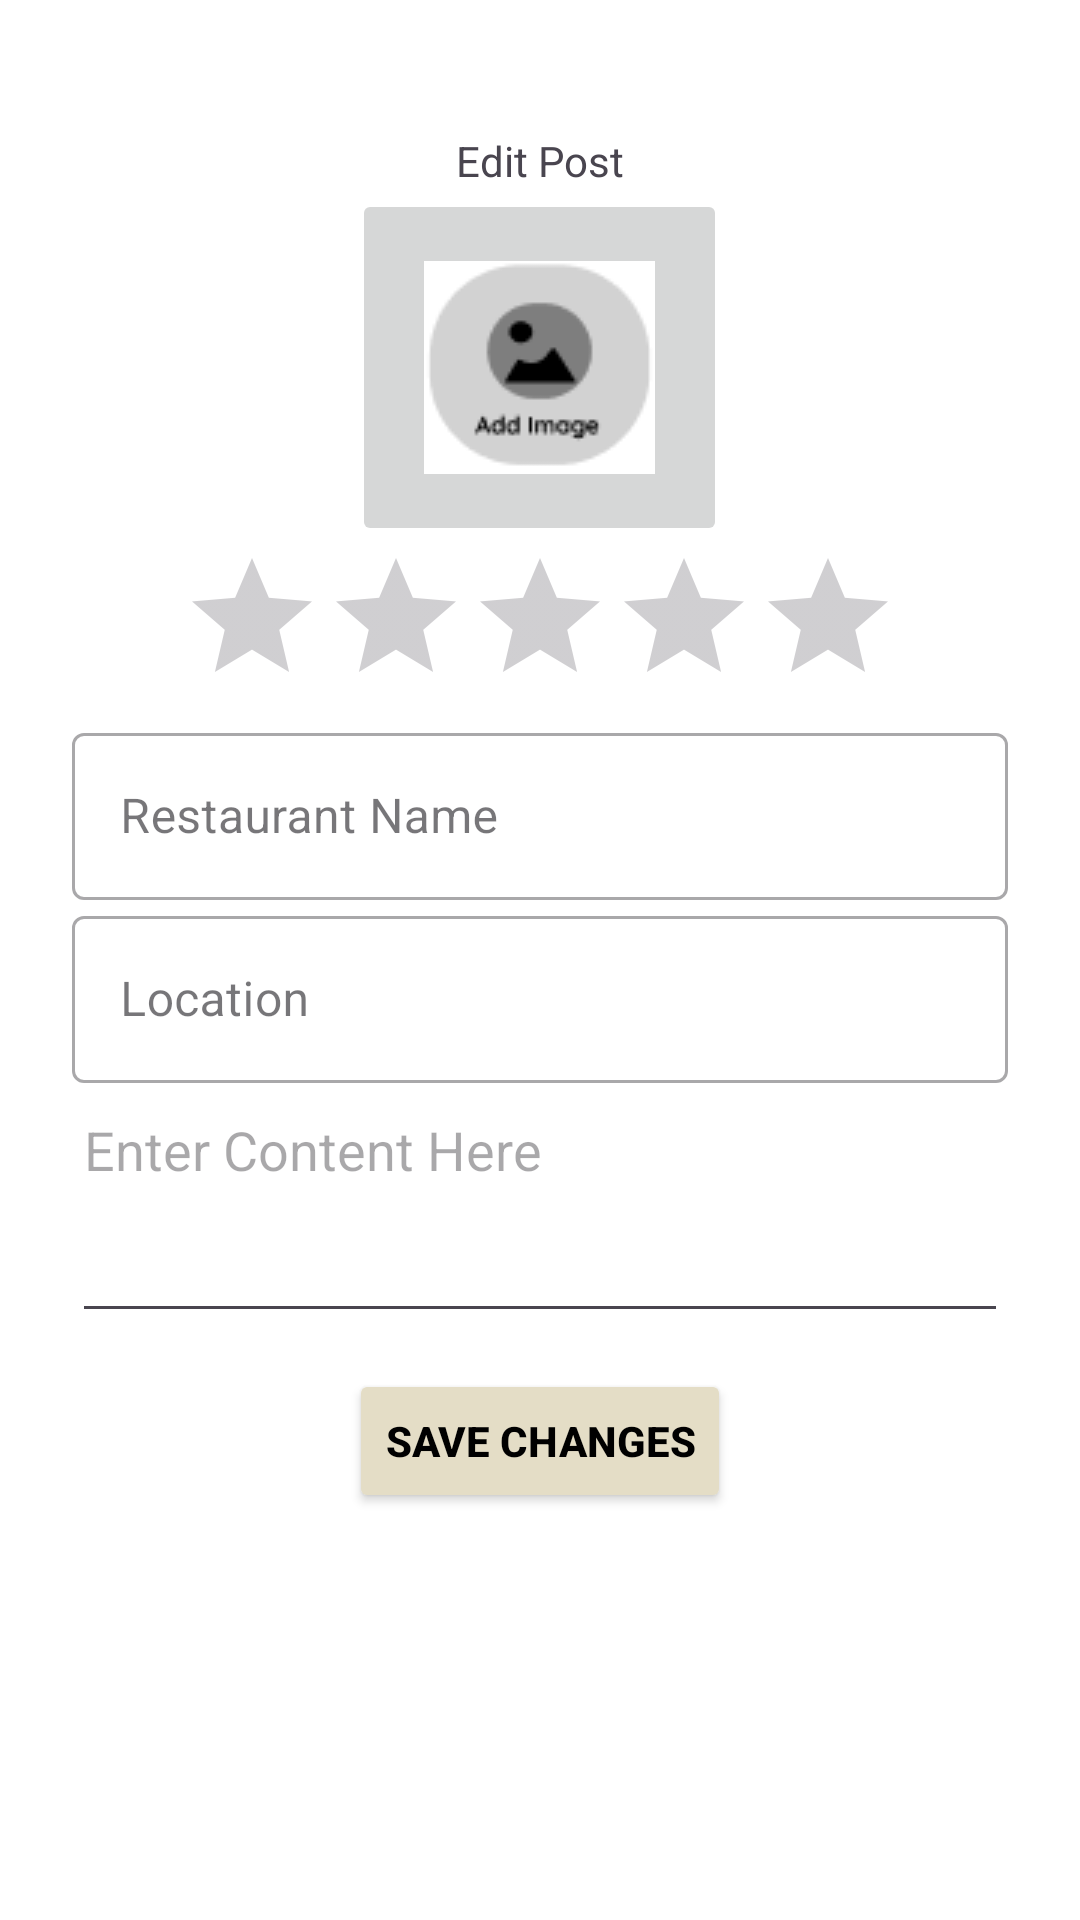

This screen was rendered from an Android layout file. Write that file and the resources it references.
<!-- AndroidManifest.xml: application theme Theme.QueRico -->
<!-- res/layout/fragment_edit_post.xml -->
<?xml version="1.0" encoding="utf-8"?>
<LinearLayout
    xmlns:android="http://schemas.android.com/apk/res/android"
    xmlns:tools="http://schemas.android.com/tools"
    android:layout_width="match_parent"
    android:layout_height="match_parent"
    android:background="@color/addPostBackground"
    android:orientation="vertical"
    android:gravity="center_horizontal"
    tools:context=".Fragments.EditPostFragment"
    android:padding="24dp">

    <TextView
        android:layout_width="match_parent"
        android:layout_height="wrap_content"
        android:paddingTop="20dp"
        android:gravity="center"
        android:text="@string/edit_post_header"
        />

    <ImageButton
        android:id="@+id/edit_post_image_button"
        android:layout_width="wrap_content"
        android:layout_height="wrap_content"
        android:layout_gravity="center_horizontal"
        android:clickable="true"
        android:contentDescription="Edit Photo"
        android:focusable="true"
        android:src="@drawable/ic_add_image"
        android:padding="24dp"
        />

    <RatingBar
        android:id="@+id/edit_rating_bar"
        android:layout_width="wrap_content"
        android:layout_height="wrap_content"
        android:numStars="5"
        android:rating="0"
        android:stepSize="0.5"
        android:isIndicator="false"
        android:layout_centerInParent="true" />

    
    <com.google.android.material.textfield.TextInputLayout
        android:id="@+id/edit_post_restaurant_name_input_hint"
        style="@style/Widget.MaterialComponents.TextInputLayout.OutlinedBox"
        android:layout_width="match_parent"
        android:layout_height="wrap_content"
        android:hint="@string/restaurant_name_hint">

        <com.google.android.material.textfield.TextInputEditText
            android:id="@+id/edit_post_restaurant_name_input_text"
            android:layout_width="match_parent"
            android:layout_height="wrap_content"
            android:inputType="text" />
    </com.google.android.material.textfield.TextInputLayout>

    
    <com.google.android.material.textfield.TextInputLayout
        android:id="@+id/edit_post_location_input_hint"
        style="@style/Widget.MaterialComponents.TextInputLayout.OutlinedBox"
        android:layout_width="match_parent"
        android:layout_height="wrap_content"
        android:hint="@string/location_hint">

        <com.google.android.material.textfield.TextInputEditText
            android:id="@+id/edit_post_location_input_text"
            android:layout_width="match_parent"
            android:layout_height="wrap_content"
            android:inputType="text" />
    </com.google.android.material.textfield.TextInputLayout>

    <EditText
        android:id="@+id/edit_post_content"
        android:layout_width="match_parent"
        android:layout_height="wrap_content"
        android:gravity="top|start"
        android:hint="@string/content_hint"
        android:inputType="textMultiLine"
        android:maxLines="5"
        android:minLines="3"
        android:scrollbars="vertical" />

    <Button
        android:id="@+id/save_post_changes_button"
        android:layout_width="wrap_content"
        android:layout_height="wrap_content"
        android:layout_gravity="center_horizontal"
        android:layout_marginTop="12dp"
        android:backgroundTint="@color/RicoTheme"
        android:text="@string/save_changes"
        android:textColor="@color/black"
        android:textStyle="bold" />
</LinearLayout>
<!-- resources referenced by this layout -->
<resources>
  <color name="RicoTheme">#E4DDC6</color>
  <color name="addPostBackground">#FFFFFF</color>
  <color name="black">#FF000000</color>
  <!-- drawable ic_add_image: png bitmap (drawable, 1820 bytes) -->
  <string name="content_hint">Enter Content Here</string>
  <string name="edit_post_header">Edit Post</string>
  <string name="location_hint">Location</string>
  <string name="restaurant_name_hint">Restaurant Name</string>
  <string name="save_changes">Save Changes</string>
  <style name="Theme.QueRico" parent="Base.Theme.QueRico" />
  <style name="Base.Theme.QueRico" parent="Theme.Material3.DayNight.NoActionBar">
          
          
      </style>
</resources>
